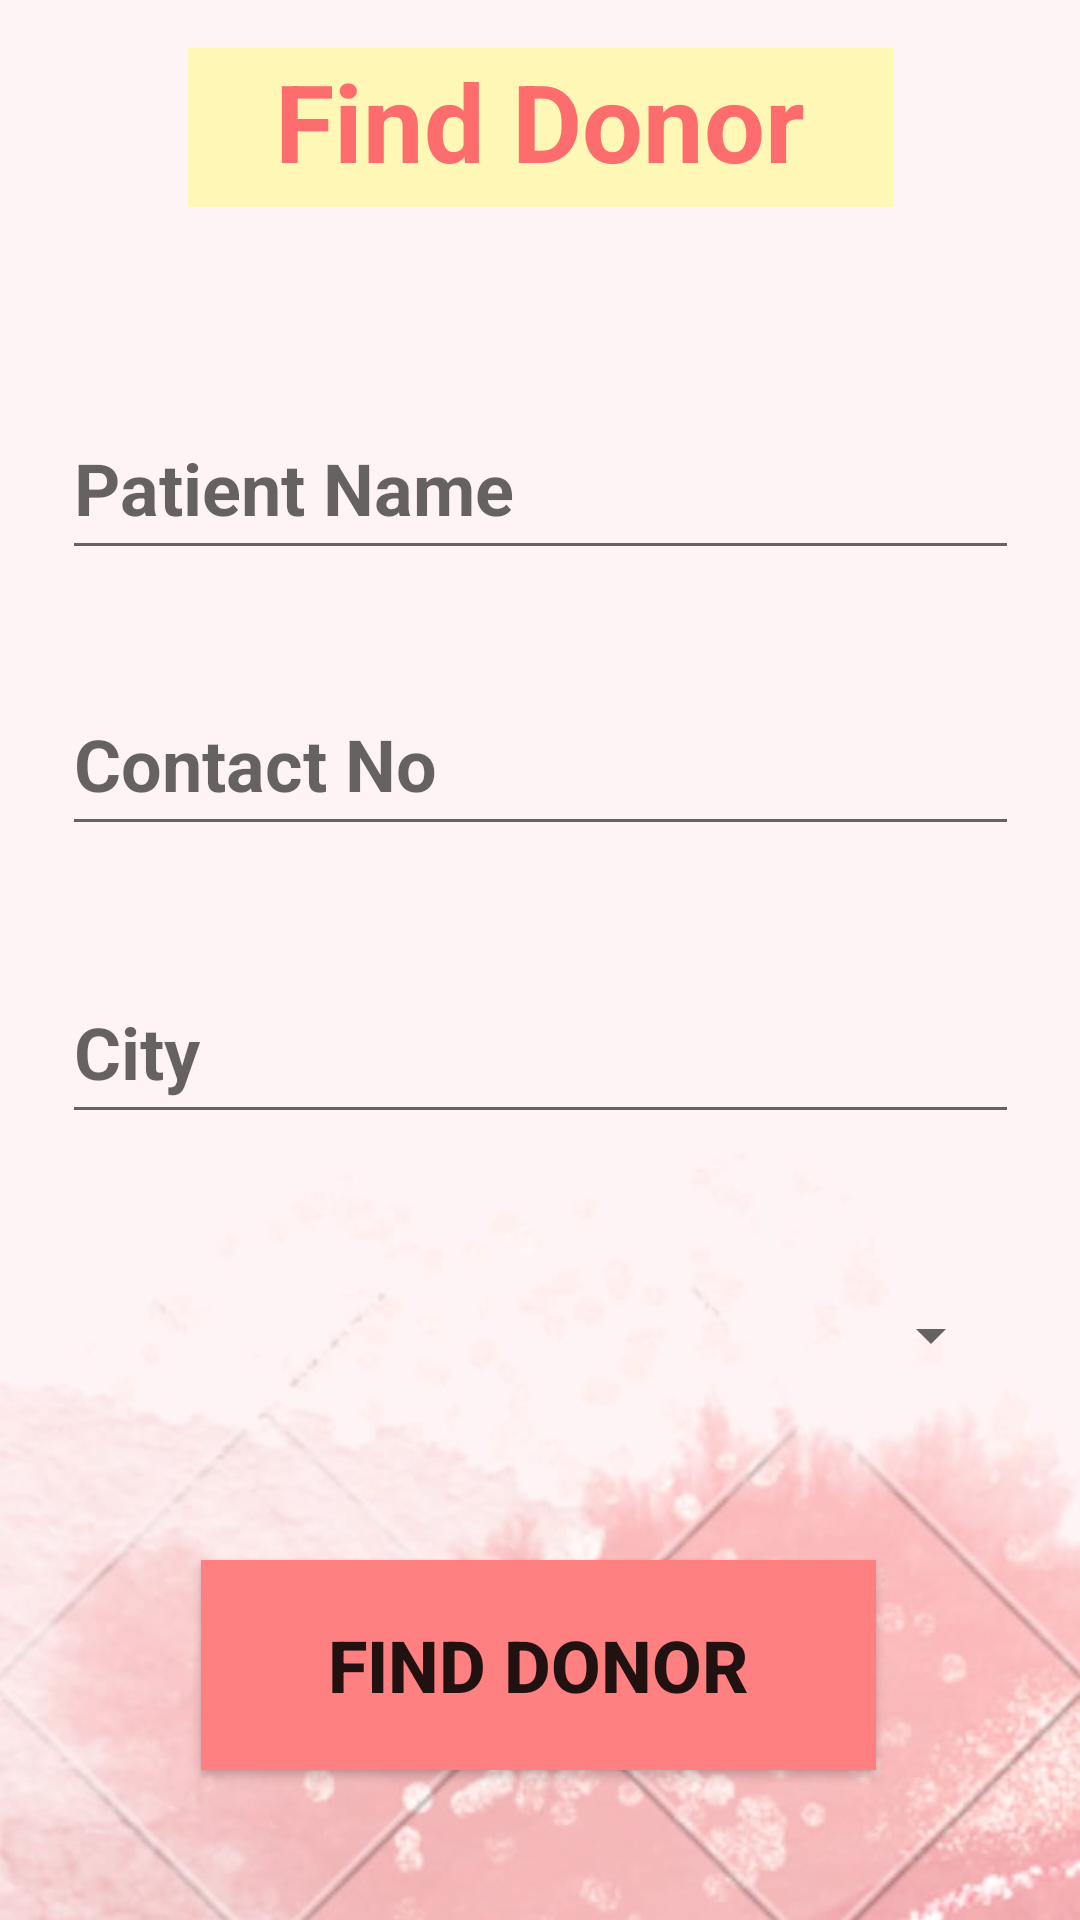

Here is an Android app screen rendered from its layout file. Give the layout XML and the strings, colors and styles it references.
<!-- AndroidManifest.xml: application theme Theme.LiquidLifeV1beta -->
<!-- res/layout/activity_find_donor.xml -->
<?xml version="1.0" encoding="utf-8"?>
<androidx.constraintlayout.widget.ConstraintLayout xmlns:android="http://schemas.android.com/apk/res/android"
    xmlns:app="http://schemas.android.com/apk/res-auto"
    xmlns:tools="http://schemas.android.com/tools"
    android:layout_width="match_parent"
    android:layout_height="match_parent"
    android:background="@drawable/background2"
    tools:context=".findDonor">

    <Button
        android:id="@+id/findDonorButton"
        style="@style/Widget.AppCompat.Button"
        android:layout_width="225dp"
        android:layout_height="70dp"
        android:layout_marginTop="47dp"
        android:background="#FF8080"
        android:onClick="findDonor"
        android:text="Find Donor"
        android:textAlignment="center"
        android:textSize="24sp"
        android:textStyle="bold"
        app:layout_constraintEnd_toEndOf="parent"
        app:layout_constraintHorizontal_bias="0.497"
        app:layout_constraintStart_toStartOf="parent"
        app:layout_constraintTop_toBottomOf="@+id/spPatientBloodGroup" />

    <EditText
        android:id="@+id/etPatientLocation"
        android:layout_width="319dp"
        android:layout_height="58dp"
        android:layout_marginTop="38dp"
        android:ems="10"
        android:hint="City"
        android:inputType="textPersonName"
        android:textSize="24sp"
        android:textStyle="bold"
        app:layout_constraintEnd_toEndOf="parent"
        app:layout_constraintStart_toStartOf="parent"
        app:layout_constraintTop_toBottomOf="@+id/etPatientContact" />

    <EditText
        android:id="@+id/etPatientContact"
        android:layout_width="319dp"
        android:layout_height="58dp"
        android:layout_marginTop="34dp"
        android:ems="10"
        android:hint="Contact No"
        android:inputType="textPersonName"
        android:textSize="24sp"
        android:textStyle="bold"
        app:layout_constraintEnd_toEndOf="parent"
        app:layout_constraintStart_toStartOf="parent"
        app:layout_constraintTop_toBottomOf="@+id/etPatientName" />

    <Spinner
        android:id="@+id/spPatientBloodGroup"
        android:layout_width="312dp"
        android:layout_height="56dp"
        android:layout_marginTop="39dp"
        app:layout_constraintEnd_toEndOf="parent"
        app:layout_constraintHorizontal_bias="0.464"
        app:layout_constraintStart_toStartOf="parent"
        app:layout_constraintTop_toBottomOf="@+id/etPatientLocation" />

    <EditText
        android:id="@+id/etPatientName"
        android:layout_width="319dp"
        android:layout_height="58dp"
        android:layout_marginTop="63dp"
        android:ems="10"
        android:hint="Patient Name"
        android:inputType="textPersonName"
        android:textSize="24sp"
        android:textStyle="bold"
        app:layout_constraintEnd_toEndOf="parent"
        app:layout_constraintStart_toStartOf="parent"
        app:layout_constraintTop_toBottomOf="@+id/textView3" />

    <TextView
        android:id="@+id/textView3"
        android:layout_width="235dp"
        android:layout_height="53dp"
        android:layout_marginTop="16dp"
        android:background="#FFF7B5"
        android:text="Find Donor"
        android:textAlignment="center"
        android:textColor="#FD6D6D"
        android:textSize="36sp"
        android:textStyle="bold"
        app:layout_constraintEnd_toEndOf="parent"
        app:layout_constraintStart_toStartOf="parent"
        app:layout_constraintTop_toTopOf="parent" />
</androidx.constraintlayout.widget.ConstraintLayout>
<!-- resources referenced by this layout -->
<resources>
  <!-- drawable background2: jpeg bitmap (drawable, 38944 bytes) -->
  <style name="Theme.LiquidLifeV1beta" parent="Theme.MaterialComponents.DayNight.DarkActionBar">
          
          <item name="colorPrimary">@color/purple_500</item>
          <item name="colorPrimaryVariant">@color/purple_700</item>
          <item name="colorOnPrimary">@color/white</item>
          
          <item name="colorSecondary">@color/teal_200</item>
          <item name="colorSecondaryVariant">@color/teal_700</item>
          <item name="colorOnSecondary">@color/black</item>
          
          <item name="android:statusBarColor" tools:targetApi="l">?attr/colorPrimaryVariant</item>
          
      </style>
  <!-- not gathered from this repository: default colours our renderer supplied (Android Studio template values) -->
  <color name="purple_500">#FF6200EE</color>
  <color name="purple_700">#FF3700B3</color>
  <color name="teal_200">#FF03DAC5</color>
  <color name="teal_700">#FF018786</color>
  <color name="black">#FF000000</color>
  <color name="white">#FFFFFFFF</color>
</resources>
